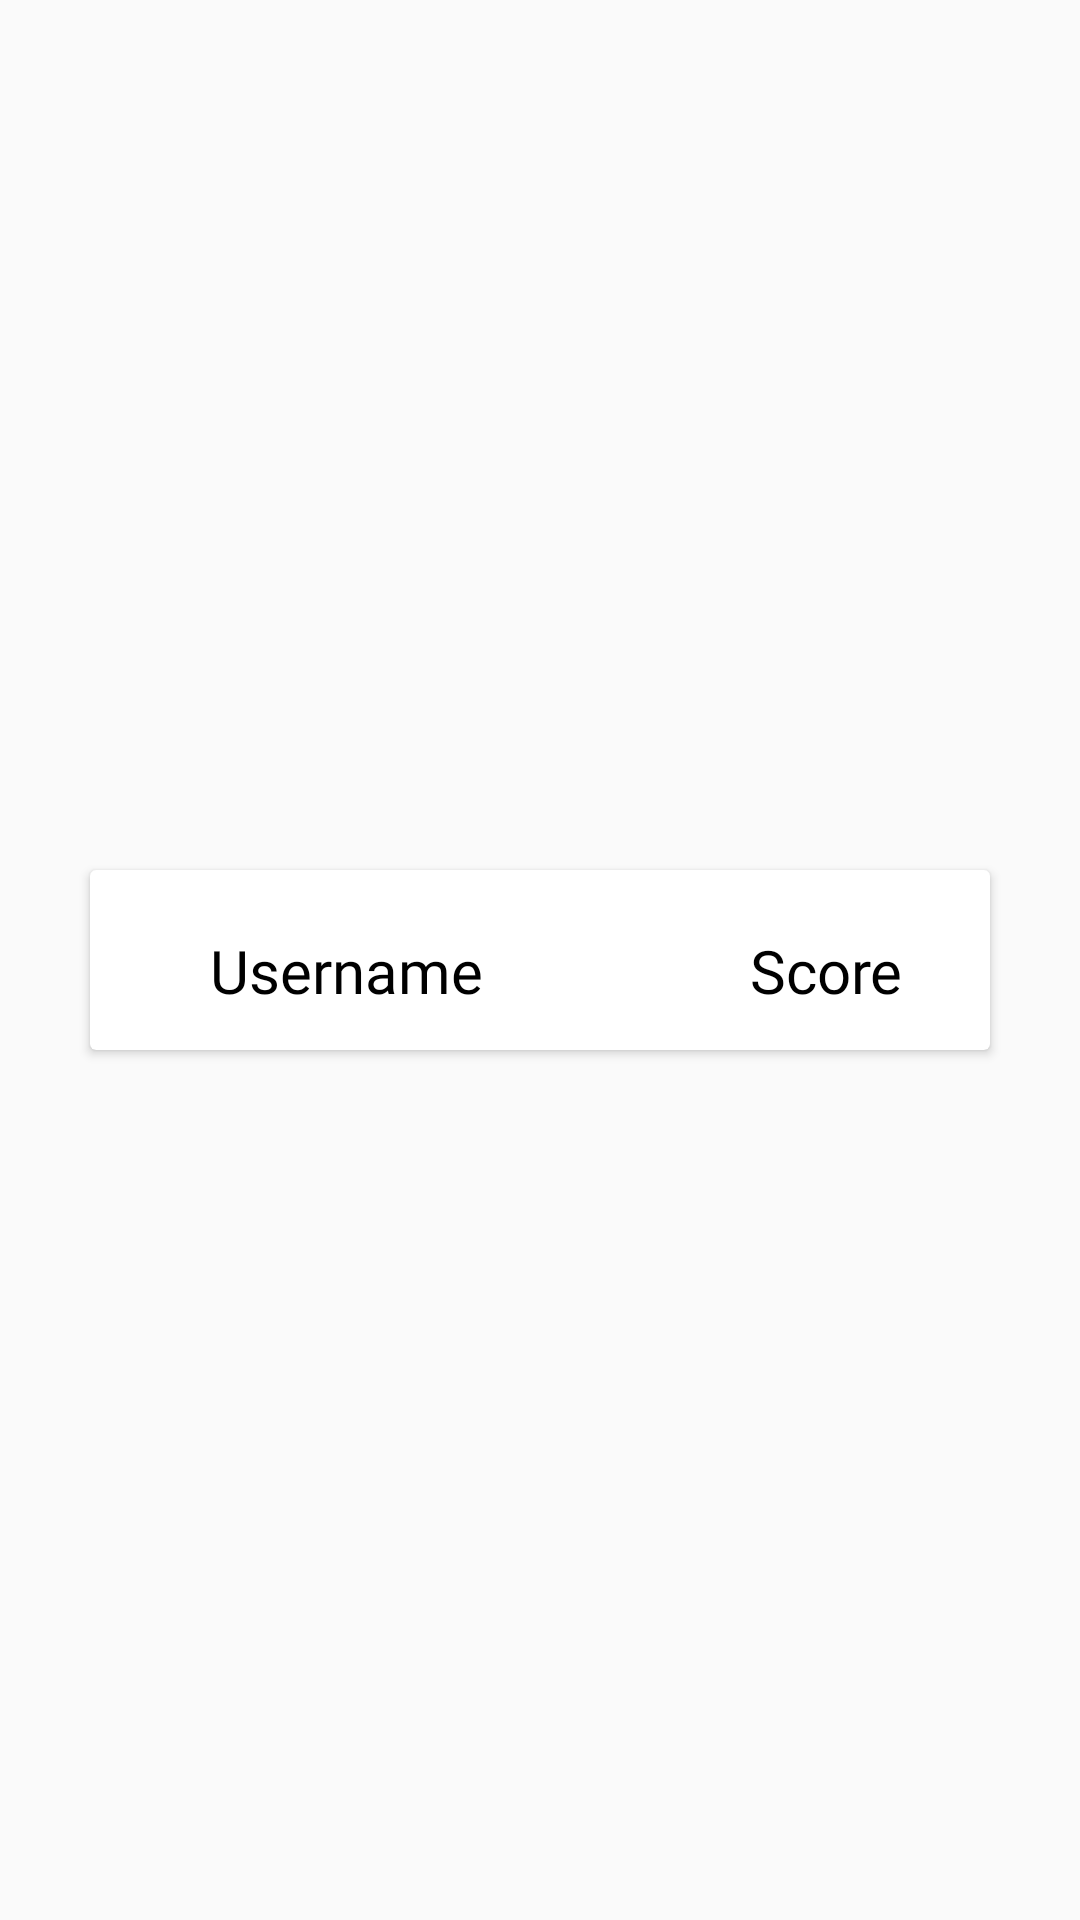

The Android layout XML behind this screen, and the referenced resources:
<!-- AndroidManifest.xml: application theme Theme.KnowsALot -->
<!-- res/layout/user_score_layout.xml -->
<?xml version="1.0" encoding="utf-8"?>
<RelativeLayout xmlns:android="http://schemas.android.com/apk/res/android"
    android:layout_width="wrap_content"
    android:layout_height="wrap_content"
    android:layout_gravity="center|top"
    xmlns:app="http://schemas.android.com/apk/res-auto" >

    <androidx.cardview.widget.CardView
        android:layout_width="300dp"
        android:layout_height="60dp"
        android:layout_centerInParent="true" >

        <TextView
            android:id="@+id/subjects"
            android:layout_width="wrap_content"
            android:layout_height="wrap_content"
            android:layout_marginStart="40dp"
            android:layout_marginTop="20dp"
            android:fontFamily="@font/irish_grover"
            android:text="Username"
            android:textColor="@color/black"
            android:textSize="20sp" />

        <TextView
            android:id="@+id/userScore"
            android:layout_width="wrap_content"
            android:layout_height="wrap_content"
            android:layout_marginStart="220dp"
            android:layout_marginTop="20dp"
            android:fontFamily="@font/irish_grover"
            android:text="Score"
            android:textColor="@color/black"
            android:textSize="20sp" />
    </androidx.cardview.widget.CardView>

</RelativeLayout>
<!-- resources referenced by this layout -->
<resources>
  <color name="black">#FF000000</color>
  <style name="Theme.KnowsALot" parent="Base.Theme.KnowsALot" />
  <style name="Base.Theme.KnowsALot" parent="Theme.AppCompat.Light.NoActionBar">
          
          
      </style>
</resources>
